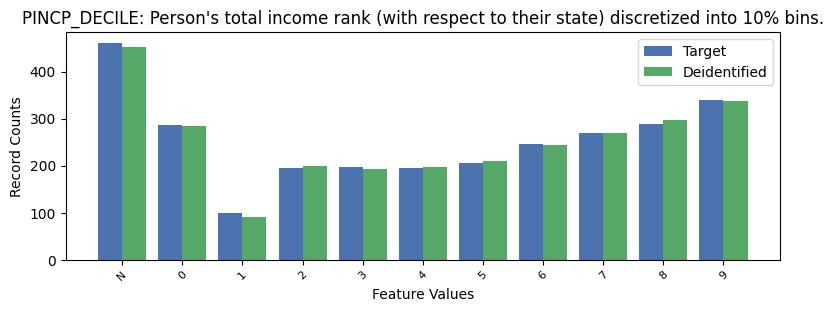

Data behind this chart, as committed beside it:
, PINCP_DECILE, count_target, count_deidentified
0, -1, 461, 453
1, 9, 340, 338
2, 8, 288, 296
3, 0, 286, 284
4, 7, 269, 269
5, 6, 246, 244
6, 5, 206, 209
7, 3, 197, 192
8, 2, 195, 199
9, 4, 194, 198
10, 1, 100, 91
